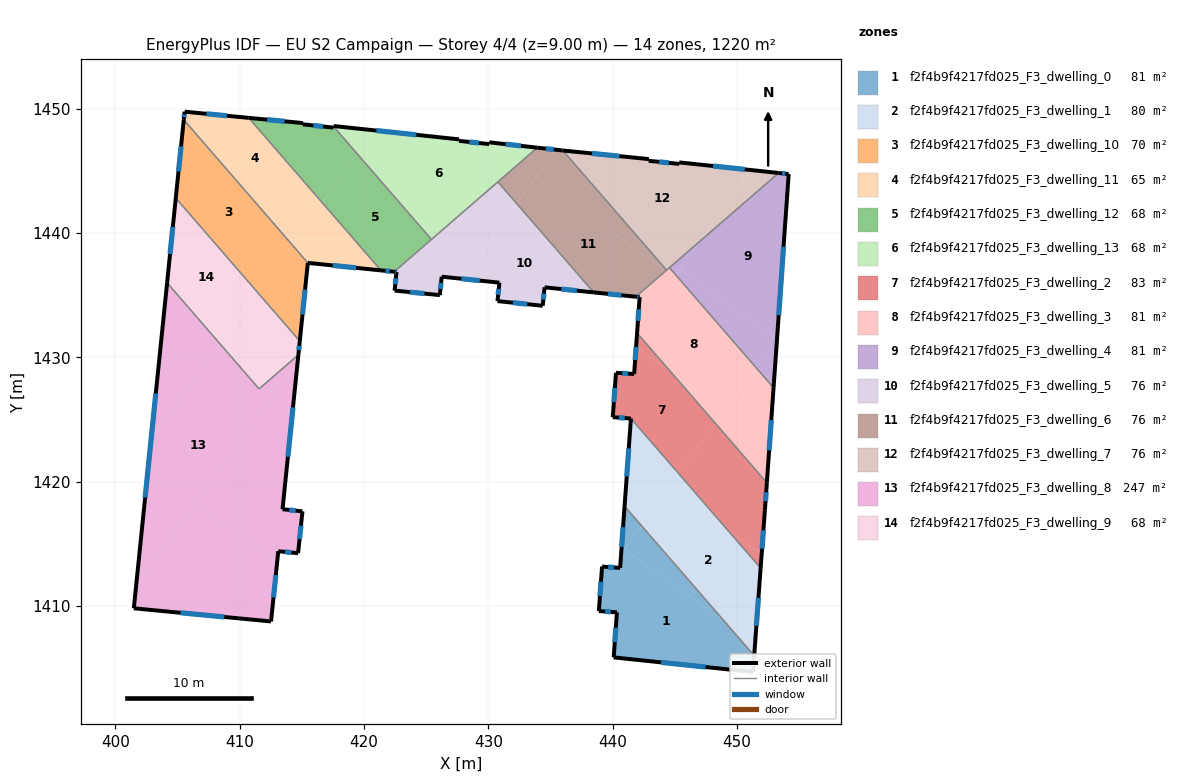
=== STOREY PLAN SPEC (per zone: floor XY polygon, exterior-wall plan segments, windows/doors) ===
zone 1: f2f4b9f4217fd025_F3_dwelling_0  (81.3 m²)
  floor: (448.98, 1408.78) (451.38, 1406.00) (451.29, 1404.69) (440.09, 1405.86) (440.34, 1409.49) (438.89, 1409.59) (439.15, 1413.17) (440.60, 1413.06) (440.68, 1414.17) (440.97, 1414.57)
  floor: (442.33, 1416.45) (448.98, 1408.78) (440.97, 1414.57)
  floor: (440.96, 1418.03) (442.33, 1416.45) (440.68, 1414.17) (440.60, 1413.06)
  exterior wall: (440.09, 1405.86) – (451.29, 1404.69)  [11.3 m]
    window: (443.90, 1405.46) – (447.48, 1405.09)  [3.4 m²]
  exterior wall: (440.34, 1409.49) – (440.09, 1405.86)  [3.6 m]
    window: (440.26, 1408.25) – (440.17, 1407.10)  [1.1 m²]
  exterior wall: (438.89, 1409.59) – (440.34, 1409.49)  [1.5 m]
    window: (439.39, 1409.56) – (439.85, 1409.52)  [0.4 m²]
  exterior wall: (439.15, 1413.17) – (438.89, 1409.59)  [3.6 m]
    window: (439.06, 1411.95) – (438.98, 1410.81)  [1.1 m²]
  exterior wall: (440.60, 1413.06) – (439.15, 1413.17)  [1.5 m]
    window: (440.11, 1413.10) – (439.64, 1413.13)  [0.4 m²]
  exterior wall: (440.96, 1418.03) – (440.60, 1413.06)  [5.0 m]
    window: (440.84, 1416.34) – (440.72, 1414.75)  [1.5 m²]
  exterior wall: (451.29, 1404.69) – (451.38, 1406.00)  [1.3 m]
    window: (451.32, 1405.14) – (451.35, 1405.56)  [0.4 m²]
  interior walls: 1
zone 2: f2f4b9f4217fd025_F3_dwelling_1  (79.7 m²)
  floor: (449.15, 1416.22) (451.90, 1413.05) (451.45, 1406.99) (448.98, 1408.78) (442.33, 1416.45) (444.56, 1419.54)
  floor: (451.45, 1406.99) (451.38, 1406.00) (448.98, 1408.78)
  floor: (441.47, 1425.08) (445.34, 1420.62) (442.33, 1416.45) (440.96, 1418.02)
  floor: (445.34, 1420.61) (449.15, 1416.22) (444.56, 1419.54)
  exterior wall: (441.47, 1425.08) – (440.96, 1418.03)  [7.1 m]
    window: (441.30, 1422.68) – (441.13, 1420.42)  [2.2 m²]
  exterior wall: (451.38, 1406.00) – (451.90, 1413.04)  [7.1 m]
    window: (451.56, 1408.40) – (451.73, 1410.65)  [2.2 m²]
  interior walls: 2
zone 3: f2f4b9f4217fd025_F3_dwelling_10  (70.2 m²)
  floor: (407.57, 1446.72) (414.22, 1439.06) (411.86, 1435.80) (409.41, 1437.57) (404.87, 1442.80) (405.43, 1448.27)
  floor: (411.86, 1435.80) (411.44, 1435.22) (409.41, 1437.57)
  floor: (405.51, 1449.10) (407.57, 1446.72) (405.43, 1448.27)
  floor: (414.22, 1439.06) (415.49, 1437.59) (414.84, 1431.30) (411.44, 1435.22)
  exterior wall: (414.84, 1431.30) – (415.49, 1437.59)  [6.3 m]
    window: (415.06, 1433.44) – (415.27, 1435.45)  [1.9 m²]
  exterior wall: (405.51, 1449.10) – (404.87, 1442.80)  [6.3 m]
    window: (405.29, 1446.96) – (405.09, 1444.94)  [1.9 m²]
  interior walls: 2
zone 4: f2f4b9f4217fd025_F3_dwelling_11  (65.4 m²)
  floor: (410.73, 1449.25) (416.65, 1442.43) (415.57, 1440.94) (407.57, 1446.72) (405.51, 1449.10) (405.58, 1449.75)
  floor: (415.57, 1440.94) (414.22, 1439.06) (407.57, 1446.72)
  floor: (416.65, 1442.43) (421.37, 1436.99) (415.49, 1437.59) (414.22, 1439.06)
  exterior wall: (415.49, 1437.59) – (421.37, 1436.99)  [5.9 m]
    window: (417.49, 1437.39) – (419.37, 1437.19)  [1.8 m²]
  exterior wall: (405.58, 1449.75) – (405.51, 1449.10)  [0.7 m]
    window: (405.56, 1449.53) – (405.53, 1449.32)  [0.2 m²]
  exterior wall: (410.73, 1449.25) – (405.58, 1449.75)  [5.2 m]
    window: (408.98, 1449.42) – (407.33, 1449.58)  [1.6 m²]
  interior walls: 2
zone 5: f2f4b9f4217fd025_F3_dwelling_12  (67.8 m²)
  floor: (419.48, 1446.34) (425.43, 1439.47) (422.43, 1436.88) (421.37, 1436.99) (416.65, 1442.43)
  floor: (417.56, 1448.55) (419.48, 1446.34) (416.65, 1442.43) (410.73, 1449.25) (415.09, 1448.83) (415.08, 1448.73) (417.56, 1448.47)
  exterior wall: (417.56, 1448.55) – (417.56, 1448.47)  [0.1 m]
  exterior wall: (421.37, 1436.99) – (422.43, 1436.88)  [1.1 m]
    window: (421.73, 1436.95) – (422.07, 1436.91)  [0.3 m²]
  exterior wall: (415.09, 1448.83) – (410.73, 1449.25)  [4.4 m]
    window: (413.61, 1448.98) – (412.22, 1449.11)  [1.3 m²]
  exterior wall: (415.08, 1448.73) – (415.09, 1448.83)  [0.1 m]
  exterior wall: (417.56, 1448.47) – (415.08, 1448.73)  [2.5 m]
    window: (416.72, 1448.56) – (415.93, 1448.64)  [0.8 m²]
  interior walls: 3
zone 6: f2f4b9f4217fd025_F3_dwelling_13  (67.8 m²)
  floor: (433.94, 1446.85) (425.43, 1439.47) (419.48, 1446.34) (420.86, 1448.25) (427.65, 1447.52) (427.65, 1447.40) (430.07, 1447.14) (430.08, 1447.29)
  floor: (420.86, 1448.25) (419.48, 1446.34) (417.56, 1448.55) (417.57, 1448.60)
  exterior wall: (430.07, 1447.14) – (427.65, 1447.40)  [2.4 m]
    window: (429.25, 1447.23) – (428.47, 1447.32)  [0.7 m²]
  exterior wall: (430.08, 1447.29) – (430.07, 1447.14)  [0.1 m]
  exterior wall: (433.94, 1446.86) – (430.08, 1447.29)  [3.9 m]
    window: (432.63, 1447.00) – (431.39, 1447.14)  [1.2 m²]
  exterior wall: (417.57, 1448.60) – (417.56, 1448.55)  [0.0 m]
  exterior wall: (427.65, 1447.52) – (417.57, 1448.60)  [10.1 m]
    window: (424.22, 1447.89) – (421.00, 1448.23)  [3.1 m²]
  exterior wall: (427.65, 1447.40) – (427.65, 1447.52)  [0.1 m]
  interior walls: 3
zone 7: f2f4b9f4217fd025_F3_dwelling_2  (82.9 m²)
  floor: (448.27, 1424.67) (452.40, 1419.91) (452.24, 1417.65) (451.98, 1414.17) (449.15, 1416.22) (445.34, 1420.61)
  floor: (451.98, 1414.17) (451.90, 1413.05) (449.15, 1416.22)
  floor: (444.70, 1428.80) (448.27, 1424.67) (445.34, 1420.62) (441.47, 1425.08) (440.01, 1425.18) (440.27, 1428.75) (441.73, 1428.65) (441.89, 1430.83)
  floor: (441.97, 1431.95) (444.70, 1428.80) (441.89, 1430.83)
  exterior wall: (452.24, 1417.65) – (452.40, 1419.91)  [2.3 m]
    window: (452.30, 1418.42) – (452.35, 1419.14)  [0.7 m²]
  exterior wall: (451.90, 1413.04) – (452.24, 1417.65)  [4.6 m]
    window: (452.02, 1414.61) – (452.13, 1416.09)  [1.4 m²]
  exterior wall: (440.01, 1425.18) – (441.47, 1425.08)  [1.5 m]
    window: (440.51, 1425.15) – (440.97, 1425.11)  [0.4 m²]
  exterior wall: (440.27, 1428.75) – (440.01, 1425.18)  [3.6 m]
    window: (440.18, 1427.54) – (440.10, 1426.40)  [1.1 m²]
  exterior wall: (441.73, 1428.65) – (440.27, 1428.75)  [1.5 m]
    window: (441.23, 1428.69) – (440.77, 1428.72)  [0.4 m²]
  exterior wall: (441.97, 1431.95) – (441.73, 1428.65)  [3.3 m]
    window: (441.89, 1430.83) – (441.81, 1429.77)  [1.0 m²]
  interior walls: 2
zone 8: f2f4b9f4217fd025_F3_dwelling_3  (81.3 m²)
  floor: (445.08, 1436.62) (451.53, 1429.18) (449.01, 1425.68) (444.70, 1428.80) (441.97, 1431.95) (442.17, 1434.84) (443.67, 1434.68)
  floor: (451.53, 1429.18) (452.94, 1427.55) (452.40, 1419.91) (448.27, 1424.67)
  floor: (444.94, 1436.44) (443.67, 1434.68) (441.87, 1434.87) (444.26, 1436.94)
  floor: (449.01, 1425.68) (448.27, 1424.67) (444.70, 1428.80)
  floor: (444.57, 1437.21) (445.08, 1436.62) (444.94, 1436.44) (444.26, 1436.94)
  exterior wall: (452.40, 1419.91) – (452.94, 1427.55)  [7.7 m]
    window: (452.59, 1422.51) – (452.76, 1424.95)  [2.3 m²]
  exterior wall: (442.17, 1434.84) – (441.97, 1431.95)  [2.9 m]
    window: (442.10, 1433.85) – (442.04, 1432.93)  [0.9 m²]
  exterior wall: (441.87, 1434.87) – (442.17, 1434.84)  [0.3 m]
    window: (441.97, 1434.86) – (442.07, 1434.85)  [0.1 m²]
  interior walls: 4
zone 9: f2f4b9f4217fd025_F3_dwelling_4  (81.3 m²)
  floor: (454.16, 1444.73) (453.22, 1431.52) (453.17, 1431.44) (445.40, 1437.06) (447.06, 1439.37) (453.35, 1444.82)
  floor: (453.17, 1431.44) (451.53, 1429.18) (445.08, 1436.62) (445.40, 1437.06)
  floor: (447.06, 1439.37) (445.08, 1436.62) (444.57, 1437.21)
  floor: (453.22, 1431.52) (452.94, 1427.55) (451.53, 1429.18) (453.17, 1431.44)
  exterior wall: (454.16, 1444.73) – (453.35, 1444.82)  [0.8 m]
    window: (453.88, 1444.76) – (453.63, 1444.79)  [0.2 m²]
  exterior wall: (452.94, 1427.55) – (454.16, 1444.73)  [17.2 m]
    window: (453.36, 1433.39) – (453.74, 1438.89)  [5.3 m²]
  interior walls: 2
zone 10: f2f4b9f4217fd025_F3_dwelling_5  (75.8 m²)
  floor: (432.28, 1442.36) (438.48, 1435.22) (434.53, 1435.62) (434.38, 1434.14) (430.74, 1434.52) (430.89, 1436.00) (427.91, 1436.31)
  floor: (430.77, 1444.11) (432.28, 1442.36) (427.91, 1436.31) (426.26, 1436.48) (426.10, 1435.00) (422.47, 1435.36) (422.62, 1436.86) (422.44, 1436.88)
  exterior wall: (426.26, 1436.48) – (430.89, 1436.00)  [4.7 m]
    window: (427.83, 1436.32) – (429.32, 1436.16)  [1.4 m²]
  exterior wall: (426.10, 1435.00) – (426.26, 1436.48)  [1.5 m]
    window: (426.15, 1435.50) – (426.20, 1435.98)  [0.5 m²]
  exterior wall: (422.47, 1435.36) – (426.10, 1435.00)  [3.7 m]
    window: (423.70, 1435.24) – (424.86, 1435.12)  [1.1 m²]
  exterior wall: (422.62, 1436.86) – (422.47, 1435.36)  [1.5 m]
    window: (422.57, 1436.35) – (422.52, 1435.87)  [0.5 m²]
  exterior wall: (422.43, 1436.88) – (422.62, 1436.86)  [0.2 m]
    window: (422.50, 1436.87) – (422.56, 1436.86)  [0.1 m²]
  exterior wall: (434.53, 1435.62) – (438.48, 1435.22)  [4.0 m]
    window: (435.87, 1435.49) – (437.13, 1435.36)  [1.2 m²]
  exterior wall: (434.38, 1434.14) – (434.53, 1435.62)  [1.5 m]
    window: (434.43, 1434.65) – (434.48, 1435.12)  [0.5 m²]
  exterior wall: (430.74, 1434.52) – (434.38, 1434.14)  [3.7 m]
    window: (431.98, 1434.39) – (433.14, 1434.27)  [1.1 m²]
  exterior wall: (430.89, 1436.00) – (430.74, 1434.52)  [1.5 m]
    window: (430.84, 1435.50) – (430.79, 1435.02)  [0.5 m²]
  interior walls: 3
zone 11: f2f4b9f4217fd025_F3_dwelling_6  (75.8 m²)
  floor: (436.00, 1446.63) (444.34, 1437.01) (444.26, 1436.94) (433.82, 1444.49) (435.41, 1446.69) (435.96, 1446.63)
  floor: (444.26, 1436.94) (441.87, 1434.87) (438.48, 1435.22) (432.28, 1442.36) (433.82, 1444.49)
  floor: (435.41, 1446.69) (432.28, 1442.36) (430.77, 1444.11) (433.94, 1446.85)
  exterior wall: (438.48, 1435.22) – (441.87, 1434.87)  [3.4 m]
    window: (439.63, 1435.10) – (440.72, 1434.99)  [1.0 m²]
  exterior wall: (435.96, 1446.63) – (433.94, 1446.86)  [2.0 m]
    window: (435.27, 1446.71) – (434.63, 1446.78)  [0.6 m²]
  exterior wall: (436.00, 1446.63) – (435.96, 1446.63)  [0.0 m]
  interior walls: 4
zone 12: f2f4b9f4217fd025_F3_dwelling_7  (75.8 m²)
  floor: (453.35, 1444.82) (447.06, 1439.37) (451.17, 1445.05)
  floor: (451.17, 1445.05) (447.06, 1439.37) (444.34, 1437.01) (436.00, 1446.63) (442.91, 1445.94) (442.90, 1445.80) (445.36, 1445.55) (445.35, 1445.67)
  exterior wall: (445.35, 1445.67) – (445.36, 1445.55)  [0.1 m]
  exterior wall: (453.35, 1444.82) – (445.35, 1445.67)  [8.0 m]
    window: (450.63, 1445.11) – (448.07, 1445.38)  [2.5 m²]
  exterior wall: (442.91, 1445.94) – (436.00, 1446.63)  [6.9 m]
    window: (440.56, 1446.17) – (438.35, 1446.39)  [2.1 m²]
  exterior wall: (442.90, 1445.80) – (442.91, 1445.94)  [0.1 m]
  exterior wall: (445.36, 1445.55) – (442.90, 1445.80)  [2.5 m]
    window: (444.52, 1445.64) – (443.74, 1445.71)  [0.8 m²]
  interior walls: 3
zone 13: f2f4b9f4217fd025_F3_dwelling_8  (247.2 m²)
  floor: (414.41, 1429.92) (414.68, 1429.71) (414.66, 1429.57) (401.68, 1411.62) (402.88, 1423.39) (408.44, 1431.07) (411.57, 1427.46)
  floor: (413.02, 1413.55) (412.53, 1408.75) (401.49, 1409.81) (401.68, 1411.62) (406.50, 1418.28)
  floor: (404.17, 1435.99) (408.44, 1431.07) (402.88, 1423.39)
  floor: (414.66, 1429.57) (413.45, 1417.78) (415.06, 1417.61) (414.70, 1414.24) (413.11, 1414.40) (413.02, 1413.56) (406.50, 1418.28)
  floor: (414.73, 1430.20) (414.68, 1429.72) (414.41, 1429.92)
  exterior wall: (414.70, 1414.24) – (415.06, 1417.61)  [3.4 m]
    window: (414.82, 1415.39) – (414.94, 1416.46)  [1.0 m²]
  exterior wall: (413.11, 1414.40) – (414.70, 1414.24)  [1.6 m]
    window: (413.65, 1414.35) – (414.16, 1414.30)  [0.5 m²]
  exterior wall: (412.53, 1408.75) – (413.11, 1414.40)  [5.7 m]
    window: (412.73, 1410.68) – (412.91, 1412.48)  [1.7 m²]
  exterior wall: (401.49, 1409.81) – (412.53, 1408.75)  [11.1 m]
    window: (405.25, 1409.45) – (408.78, 1409.11)  [3.4 m²]
  exterior wall: (404.17, 1435.99) – (401.49, 1409.81)  [26.3 m]
    window: (403.26, 1427.08) – (402.41, 1418.72)  [8.1 m²]
  exterior wall: (413.45, 1417.78) – (414.73, 1430.20)  [12.5 m]
    window: (413.89, 1422.00) – (414.29, 1425.97)  [3.8 m²]
  exterior wall: (415.06, 1417.61) – (413.45, 1417.78)  [1.6 m]
    window: (414.51, 1417.67) – (414.00, 1417.72)  [0.5 m²]
  interior walls: 2
zone 14: f2f4b9f4217fd025_F3_dwelling_9  (67.8 m²)
  floor: (414.41, 1429.92) (411.57, 1427.46) (408.44, 1431.07) (409.94, 1433.15)
  floor: (411.44, 1435.22) (414.84, 1431.30) (414.73, 1430.20) (414.41, 1429.92) (409.94, 1433.15)
  floor: (404.87, 1442.80) (411.44, 1435.22) (408.44, 1431.07) (404.17, 1435.99)
  exterior wall: (404.87, 1442.80) – (404.17, 1435.99)  [6.9 m]
    window: (404.63, 1440.48) – (404.41, 1438.31)  [2.1 m²]
  exterior wall: (414.73, 1430.20) – (414.84, 1431.30)  [1.1 m]
    window: (414.77, 1430.57) – (414.80, 1430.92)  [0.3 m²]
  interior walls: 3

=== DERIVED (storey summary) ===
Building: EU S2 Campaign
Storey: 4 of 4  (floor level z = 9.00 m)
Storey gross floor area: 1220.0 m²
Zones on this storey: 14
  - f2f4b9f4217fd025_F3_dwelling_0: floor 81.3 m²; exterior wall 27.7 m (83.0 m²); 7 window(s) 8.5 m²; WWR 10.2%
  - f2f4b9f4217fd025_F3_dwelling_1: floor 79.7 m²; exterior wall 14.1 m (42.4 m²); 2 window(s) 4.3 m²; WWR 10.2%
  - f2f4b9f4217fd025_F3_dwelling_10: floor 70.2 m²; exterior wall 12.7 m (38.0 m²); 2 window(s) 3.9 m²; WWR 10.2%
  - f2f4b9f4217fd025_F3_dwelling_11: floor 65.4 m²; exterior wall 11.7 m (35.2 m²); 3 window(s) 3.6 m²; WWR 10.2%
  - f2f4b9f4217fd025_F3_dwelling_12: floor 67.8 m²; exterior wall 8.1 m (24.3 m²); 3 window(s) 2.4 m²; WWR 10.0%
  - f2f4b9f4217fd025_F3_dwelling_13: floor 67.8 m²; exterior wall 16.8 m (50.3 m²); 3 window(s) 5.0 m²; WWR 10.0%
  - f2f4b9f4217fd025_F3_dwelling_2: floor 82.9 m²; exterior wall 16.7 m (50.1 m²); 6 window(s) 5.1 m²; WWR 10.2%
  - f2f4b9f4217fd025_F3_dwelling_3: floor 81.3 m²; exterior wall 10.9 m (32.6 m²); 3 window(s) 3.3 m²; WWR 10.2%
  - f2f4b9f4217fd025_F3_dwelling_4: floor 81.3 m²; exterior wall 18.0 m (54.1 m²); 2 window(s) 5.5 m²; WWR 10.2%
  - f2f4b9f4217fd025_F3_dwelling_5: floor 75.8 m²; exterior wall 22.1 m (66.3 m²); 9 window(s) 6.8 m²; WWR 10.2%
  - f2f4b9f4217fd025_F3_dwelling_6: floor 75.8 m²; exterior wall 5.5 m (16.4 m²); 2 window(s) 1.7 m²; WWR 10.1%
  - f2f4b9f4217fd025_F3_dwelling_7: floor 75.8 m²; exterior wall 17.7 m (53.1 m²); 3 window(s) 5.3 m²; WWR 10.1%
  - f2f4b9f4217fd025_F3_dwelling_8: floor 247.2 m²; exterior wall 62.2 m (186.5 m²); 7 window(s) 19.0 m²; WWR 10.2%
  - f2f4b9f4217fd025_F3_dwelling_9: floor 67.8 m²; exterior wall 8.0 m (23.9 m²); 2 window(s) 2.4 m²; WWR 10.2%
Zone adjacency (shared interzone walls):
  - f2f4b9f4217fd025_F3_dwelling_0 ↔ f2f4b9f4217fd025_F3_dwelling_1
  - f2f4b9f4217fd025_F3_dwelling_1 ↔ f2f4b9f4217fd025_F3_dwelling_2
  - f2f4b9f4217fd025_F3_dwelling_10 ↔ f2f4b9f4217fd025_F3_dwelling_11
  - f2f4b9f4217fd025_F3_dwelling_10 ↔ f2f4b9f4217fd025_F3_dwelling_9
  - f2f4b9f4217fd025_F3_dwelling_11 ↔ f2f4b9f4217fd025_F3_dwelling_12
  - f2f4b9f4217fd025_F3_dwelling_12 ↔ f2f4b9f4217fd025_F3_dwelling_13
  - f2f4b9f4217fd025_F3_dwelling_12 ↔ f2f4b9f4217fd025_F3_dwelling_5
  - f2f4b9f4217fd025_F3_dwelling_13 ↔ f2f4b9f4217fd025_F3_dwelling_5
  - f2f4b9f4217fd025_F3_dwelling_13 ↔ f2f4b9f4217fd025_F3_dwelling_6
  - f2f4b9f4217fd025_F3_dwelling_2 ↔ f2f4b9f4217fd025_F3_dwelling_3
  - f2f4b9f4217fd025_F3_dwelling_3 ↔ f2f4b9f4217fd025_F3_dwelling_4
  - f2f4b9f4217fd025_F3_dwelling_3 ↔ f2f4b9f4217fd025_F3_dwelling_6
  - f2f4b9f4217fd025_F3_dwelling_3 ↔ f2f4b9f4217fd025_F3_dwelling_7
  - f2f4b9f4217fd025_F3_dwelling_4 ↔ f2f4b9f4217fd025_F3_dwelling_7
  - f2f4b9f4217fd025_F3_dwelling_5 ↔ f2f4b9f4217fd025_F3_dwelling_6
  - f2f4b9f4217fd025_F3_dwelling_6 ↔ f2f4b9f4217fd025_F3_dwelling_7
  - f2f4b9f4217fd025_F3_dwelling_8 ↔ f2f4b9f4217fd025_F3_dwelling_9